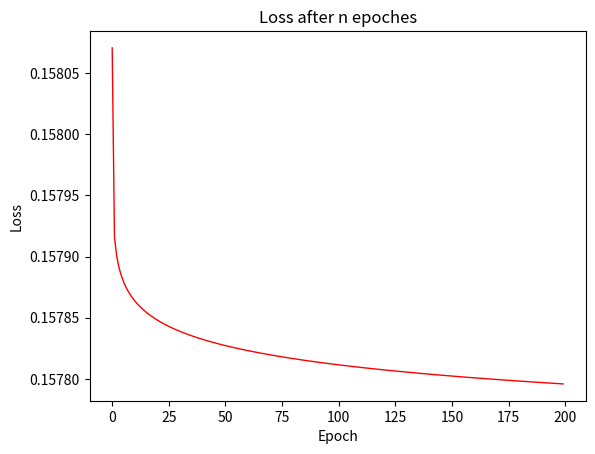

Python code for this plot:
#for 1D array input X with m batch size
#np.round(x,9)
#np.clip(in_array, a_min = -100, a_max = 100) 
import numpy as np

epsilon = 1E-9
clipmax = 500.0
clipmin = -clipmax
precision = 20

def init_parm(nL,nLp,m=1): #nL is # of neurons of current layer, nLp is that of the previous layer. for first layer, nLp = input shape assuming 1D input array
    w = np.round(np.random.default_rng().standard_normal(size=(nL, nLp), dtype='float64'),9)
    b = np.zeros((nL,m),dtype='float64')#m is the # of mini batches
    return (w,b)

def max_norm(x):
    return (x/np.max(x))

def Activation(activation,z,b=1):
    #z = np.round(np.clip(z,clipmin,clipmax),precision)
    if activation == 'agam':
        return (b*z)/(np.exp(z/(2*np.pi))+np.exp(-2*np.pi*z))
    elif activation == 'PReLU':
        return (z-(((z*b)>z)*(z-b*z)))  
    elif activation == 'swish':
        return b*z/(1 + np.exp(-z))
    elif activation == 'tanh':
        return np.tanh(z)
    elif activation == 'sigmoid':
        return (1/(1 + np.exp(-z)))
    else:
        print("Error A_fp")
        return None

def BackActivation(activation,z,b=1):
    #z = np.round(np.clip(z,clipmin,clipmax),precision)
    if activation == 'agam':
        return (b/(np.exp(z/(2*np.pi))+np.exp(-2*np.pi*z)))*(1-z*(((np.exp(z/(2*np.pi))-2*np.pi*np.exp(2*np.pi*z))/(2*np.pi))/((np.exp(z/(2*np.pi))+np.exp(-2*np.pi*z)))))
    elif activation == 'PReLU':
        return (Activation('PReLU',z+epsilon,b)-Activation('PReLU',z-epsilon,b))/(2*epsilon) 
    elif activation == 'swish':
        return (b/(1+np.exp(-z)))*(1+z*np.exp(-z)/(1+np.exp(-z)))
    elif activation == 'tanh':
        return 1-np.square(np.tanh(z))
    elif activation == 'sigmoid':
        return (np.exp(-z)/np.square((1 + np.exp(-z))))
    else:
        print("Error A_bp")
        return None

def cross_entropy(y,aL):
    Loss = 0. #!!!needs work!!!
    return Loss

def SVM(y,aL):
    Loss = 0. #!!!needs work!!!
    return Loss

def Cost(y,aL,cost_type = 'L1'):
    #y = np.round(y,precision)
    #aL = np.round(aL,precision)
    if cost_type == 'cross entropy':
        return np.round(cross_entropy(y,aL),precision)#Cross Entropy Cost
    elif cost_type == 'L2':
        return np.round(np.mean(np.square(y-aL))/2,precision) #L2/MSE Cost
    elif cost_type =='SVM': # !!!!! need work !!!!
        return np.round(SVM(y,aL),precision) #SVM Cost
    else:
        return np.round(aL,np.mean(y-aL),precision) #L1 Cost by default

def gradient_descent(w, b, dw, db, alpha, optimization = ''):
    '''
    w = np.round(np.clip(w,clipmin,clipmax),precision)
    dw = np.round(np.clip(dw,clipmin,clipmax),precision)
    b = np.round(np.clip(b,clipmin,clipmax),precision)
    db = np.round(np.clip(db,clipmin,clipmax),precision)
    '''
    if optimization == 'ADAM':
        return None #!!!needs work!!!
    else:
        w = np.round(w - alpha*dw,precision)
        b = np.round(b - alpha*db,precision)
        return w,b

class Layer:
    def __init__(self,nL,nLp,activation,ac_parm = 1,batch_size = 1):#initialize the neurons for layer L
        self.w,self.b = init_parm(nL, nLp, batch_size)
        self.nonLin = activation
        self.nonLin_scale = ac_parm
        self.z = self.b
        self.aL = self.b
        self.dw = np.zeros((self.w.shape))
        self.db = np.zeros((self.b.shape))
        
    def fprop(self,aLp):#forward propogate layer L. output aL = g(b+(w x aLp))
        #print("\nb\n",self.b,"\nw\n",self.w,"\naLprevious\n", aLp)
        #print("\nz before\n",self.z)
        self.z = np.round(self.b + np.matmul(self.w, max_norm(aLp)),precision) #!!!something over here is going wrong!!!
        #print("\nz after\n",self.z,"\n")
        self.aL = np.round(Activation(self.nonLin,self.z,self.nonLin_scale),precision)
        #print(self.w.shape,aLp.shape, self.b.shape,self.z.shape, self.aL.shape)
        return self.aL
    
    def cost(self, y, aL, cost_type = 'L1'):
        self.J = Cost(y, aL, cost_type)
        return self.J
    
    def bprop(self, daL, aLp):
        if daL.size > 1:
            #print(daL.shape, BackActivation(self.nonLin, self.z, self.nonLin_scale).shape)
            self.dz = daL*BackActivation(self.nonLin, self.z, self.nonLin_scale)
        elif daL.size == 1:
            #print(daL.shape, BackActivation(self.nonLin, self.z, self.nonLin_scale).shape)
            self.dz = daL*BackActivation(self.nonLin, self.z, self.nonLin_scale)
        else:
            print("Error Layer_bp incorrect aL size")
            return None
        daLp = np.matmul(self.w.T, self.dz)
        self.db = self.dz
        self.dw = np.matmul(self.dz, aLp.T)
        #print(self.dw.shape,daL.shape,self.db.shape,daLp.shape)
        return daLp
    
    def update_parm(self, alpha = 0.01, optimization = ''):
        self.w,self.b = gradient_descent(self.w, self.b, self.dw, self.db, alpha, optimization)
    
    def show_parameters(self, show = True):
        if show:
            print("\n w =\n",self.w,"\n b =\n",self.b)
        return (self.w,np.mean(self.b,axis=1))
        
#%%  
np.random.seed(seed=50)    
X = np.random.rand(10,16)*400 # 10 input features with 16 training examples
Y_exp = np.zeros((1,16))
temp = np.zeros((10,16))
for i in range(10):
    for j in range(16):
        temp[i][j] = X[i][j]>200
for j in range(16):
    if np.mean(temp[:,j]) >= 0.6:
        print(np.mean(temp[:,j]))
        Y_exp[:,j] = 1
    else:
        Y_exp[:,j] = 0 
X = X / X.max(axis=0)
#%%
class model():
    def __init__(self,x, y):
        self.L1 = Layer(nL=3, nLp=10, activation='PReLU', ac_parm=0.1, batch_size =16)
        self.L2 = Layer(nL=2, nLp=3, activation='PReLU', ac_parm=1, batch_size =16)
        self.L3 = Layer(nL=1, nLp=2, activation='sigmoid', ac_parm=1, batch_size =16)
        self.J = []
        
    def run(self, x, y, t, learning_rate = 0.001,decay = True):
        for epoch in range(t):
            #print("\nEpoch:",epoch)
            #for m in (16):
            learning_rate_decay = learning_rate/(epoch+1) if decay else learning_rate
            m=16   
            a1 = self.L1.fprop(x[:,(m-16):(m)])
            a2 = self.L2.fprop(a1)
            a3 = self.L3.fprop(a2)
            Jeph = self.L3.cost(y[0,(m-16):(m)], a3, 'L2')
            da2 = self.L3.bprop(Jeph, a2)
            da1 = self.L2.bprop(da2, a1)
            self.L1.bprop(da1, x[:,(m-16):(m)])
            self.L3.update_parm(learning_rate_decay)
            self.L2.update_parm(learning_rate_decay)
            self.L1.update_parm(learning_rate_decay)
            if epoch % 500 == 0 or epoch == 0:
                self.J.append(Jeph)
            if epoch % 10000 ==0 or epoch == 0:
                print("Loss after",epoch,"epochs =", Jeph)
            #print("Loss =",Jeph,"\nminibatch done\n")
        return self.J
    
    def save_model(self,):
        return (self.L1.show_parameters(False),self.L2.show_parameters(False),self.L3.show_parameters(False))
    
    def test_model(self,x,w1,w2,w3,b1,b2,b3):
        L1 = Layer(nL=3, nLp=10, activation='PReLU', ac_parm=1, batch_size =1)
        L2 = Layer(nL=2, nLp=3, activation='PReLU', ac_parm=1, batch_size =1)
        L3 = Layer(nL=1, nLp=2, activation='sigmoid', ac_parm=1, batch_size =1) 
        L1.w = w1
        L1.b = b1
        L2.w = w2
        L2.b = b2
        L3.w = w3
        L3.b = b3
        a1 = L1.fprop(x)
        a2 = L2.fprop(a1)
        a3 = L3.fprop(a2)
        return a3
        
#%%

test = model(X,Y_exp)
J = test.run(x = X, y = Y_exp, t = 100000, learning_rate = 0.00005, decay = True)

from matplotlib import pyplot as plt
plt.plot(J, color='red',linewidth=1,label = "ReLU in hidden layers accuracy = 0.65")
plt.xlabel('Epoch')
plt.ylabel('Loss')
plt.title('Loss after n epoches')
plt.show()

p1,p2,p3 = test.save_model()
print("\np3\n",p3,"\np2\n",p2,"\np1\n",p1)
w1,b1 = p1
w2,b2 = p2
w3,b3 = p3
acc = 0
for i in range(16):
    pred = test.test_model(x=X[:,i], w1=w1, w2=w2, w3=w3, b1=b1, b2=b2, b3=b3)>0.9
    expc = Y_exp[0,i]==1
    if pred == expc:
        acc = acc + 1
    print("prediction=",pred,"expectation =",[expc],"correct? ",pred == expc)
print("accuracy =", np.round(acc/16,2))    
#print(X,"\n\n",Activation('PReLU', X),"\n\n",BackActivation('PReLU', X))

'''
Expected Output:
Loss after 0 epochs = 0.12301798282982934
Loss after 10000 epochs = 0.12301730443902555
Loss after 20000 epochs = 0.12301725650024592
Loss after 30000 epochs = 0.12301722846369548
Loss after 40000 epochs = 0.12301720857413406
Loss after 50000 epochs = 0.12301719314814644
Loss after 60000 epochs = 0.12301718054521231
Loss after 70000 epochs = 0.12301716989029865
Loss after 80000 epochs = 0.12301716066112423
Loss after 90000 epochs = 0.12301715252082603

***Plot of Loss***

p3
 (array([[-0.67766849, -0.14522959]]), array([-1.82216803e-05])) 
p2
 (array([[ 0.23042037, -2.14183247,  0.33479327],
       [-0.16396583,  1.69118184,  1.13172029]]), array([1.23485788e-05, 2.64491190e-06])) 
p1
 (array([[-1.94999333,  0.92497096, -0.66503102,  2.02736426, -0.94526326,
        -0.40290548, -0.81459324, -0.97050278,  0.1062497 ,  1.07308328],
       [ 1.04861513, -0.14089114,  0.94461458, -1.04530694, -0.99172698,
        -0.88043157,  0.11635186,  0.76668122,  0.36020751, -0.37237414],
       [-0.13317734, -1.47530163,  0.75312089,  0.28024639,  0.45657272,
        -0.65073973,  0.42099018, -0.01986466,  0.30694893,  0.80428047]]), array([ 6.53351617e-07, -9.49127110e-06,  5.14924353e-06]))
prediction= [False] expectation = [False] correct?  [ True]
prediction= [False] expectation = [False] correct?  [ True]
prediction= [False] expectation = [True] correct?  [False]
prediction= [False] expectation = [False] correct?  [ True]
prediction= [False] expectation = [False] correct?  [ True]
prediction= [False] expectation = [True] correct?  [False]
prediction= [False] expectation = [True] correct?  [False]
prediction= [False] expectation = [True] correct?  [False]
prediction= [False] expectation = [False] correct?  [ True]
prediction= [False] expectation = [True] correct?  [False]
prediction= [False] expectation = [False] correct?  [ True]
prediction= [False] expectation = [False] correct?  [ True]
prediction= [False] expectation = [False] correct?  [ True]
prediction= [False] expectation = [True] correct?  [False]
prediction= [False] expectation = [False] correct?  [ True]
prediction= [False] expectation = [True] correct?  [False]
accuracy = 0.56
'''